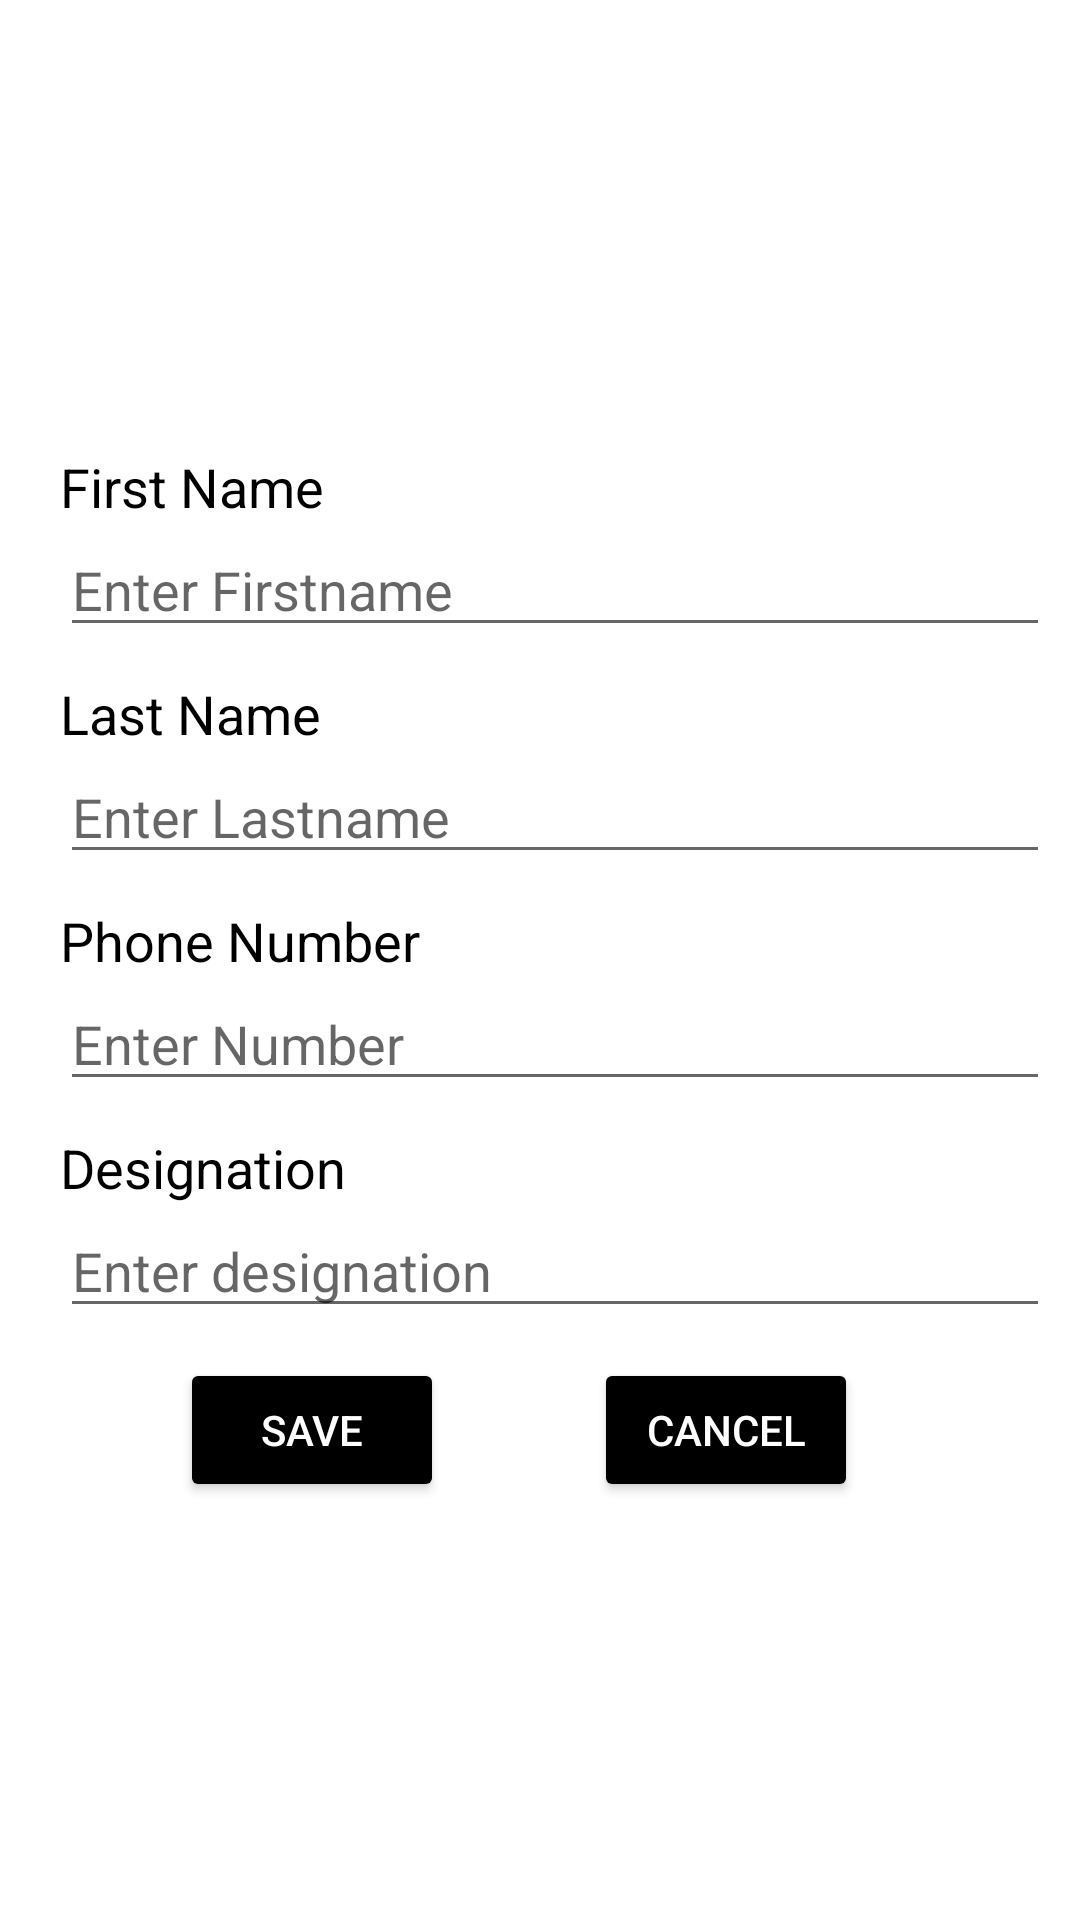

Here is an Android app screen rendered from its layout file. Give the layout XML and the strings, colors and styles it references.
<!-- AndroidManifest.xml: application theme Theme.EmplyoeeApp -->
<!-- res/layout/activity_employee_add.xml -->
<?xml version="1.0" encoding="utf-8"?>
<androidx.constraintlayout.widget.ConstraintLayout xmlns:android="http://schemas.android.com/apk/res/android"
    xmlns:app="http://schemas.android.com/apk/res-auto"
    xmlns:tools="http://schemas.android.com/tools"
    android:layout_width="match_parent"
    android:layout_height="match_parent"
    tools:context=".EmployeeAddActivity">

    <LinearLayout
        android:id="@+id/linear_id"
        android:layout_width="match_parent"
        android:layout_height="match_parent"
        android:orientation="vertical"
        android:layout_marginTop="150dp"
        android:layout_marginStart="10dp"
        android:layout_marginEnd="10dp"
        >


        <TextView
            android:layout_width="wrap_content"
            android:layout_height="wrap_content"
            android:layout_marginStart="10dp"
            android:text="@string/first_name"
            android:textColor="@color/black"
            android:textSize="18sp" />

        <EditText
            android:id="@+id/txt_firstname"
            android:layout_width="match_parent"
            android:layout_height="wrap_content"
            android:layout_marginStart="10dp"
            android:hint="@string/enter_firstname"
            android:inputType="text"
            />

        <TextView
            android:layout_width="wrap_content"
            android:layout_height="wrap_content"
            android:layout_marginStart="10dp"
            android:layout_marginTop="10sp"
            android:text="@string/last_name"
            android:textColor="@color/black"
            android:textSize="18sp" />

        <EditText
            android:id="@+id/txt_lasttname"
            android:layout_width="match_parent"
            android:layout_height="wrap_content"
            android:layout_marginStart="10dp"
            android:hint="@string/enter_lastname"
            android:inputType="text" />

        <TextView
            android:layout_width="wrap_content"
            android:layout_height="wrap_content"
            android:layout_marginStart="10dp"
            android:layout_marginTop="10sp"
            android:text="@string/phone_number"
            android:textColor="@color/black"
            android:textSize="18sp" />

        <EditText
            android:id="@+id/txt_phone_number"
            android:layout_width="match_parent"
            android:layout_height="wrap_content"
            android:layout_marginStart="10dp"
            android:hint="@string/number"
            android:inputType="phone" />

        <TextView
            android:layout_width="wrap_content"
            android:layout_height="wrap_content"
            android:layout_marginStart="10dp"
            android:layout_marginTop="10sp"
            android:text="Designation"
            android:textColor="@color/black"
            android:textSize="18sp" />

        <EditText
            android:id="@+id/txt_designation"
            android:layout_width="match_parent"
            android:layout_height="wrap_content"
            android:layout_marginStart="10dp"
            android:hint="Enter designation" />



        <RelativeLayout
            android:id="@+id/relative_btn_id"
            android:layout_width="wrap_content"
            android:layout_height="wrap_content">

            <Button
                android:id="@+id/save_id"
                android:layout_width="wrap_content"
                android:layout_height="wrap_content"
                android:textColor="@color/white"
                android:backgroundTint="@color/black"
                android:layout_marginStart="50dp"
                android:layout_marginTop="10dp"
                android:text="@string/save"
                />
            <Button
                android:id="@+id/cancel_id"
                android:layout_width="wrap_content"
                android:layout_height="wrap_content"
                android:textColor="@color/white"
                android:layout_toEndOf="@id/save_id"
                android:backgroundTint="@color/black"
                android:layout_marginStart="50dp"
                android:layout_marginTop="10dp"
                android:text="@string/cancel"
                />
        </RelativeLayout>

    </LinearLayout>

</androidx.constraintlayout.widget.ConstraintLayout>
<!-- resources referenced by this layout -->
<resources>
  <string name="cancel">Cancel</string>
  <string name="enter_firstname">Enter Firstname</string>
  <string name="enter_lastname">Enter Lastname</string>
  <string name="first_name">First Name</string>
  <string name="last_name">Last Name</string>
  <string name="number">Enter Number</string>
  <string name="phone_number">Phone Number</string>
  <string name="save">Save</string>
  <style name="Theme.EmplyoeeApp" parent="Theme.MaterialComponents.Light">
          
          <item name="colorPrimary">@color/purple_500</item>
          <item name="colorPrimaryVariant">@color/purple_700</item>
          <item name="colorOnPrimary">@color/white</item>
          
          <item name="colorSecondary">@color/teal_200</item>
          <item name="colorSecondaryVariant">@color/teal_700</item>
          <item name="colorOnSecondary">@color/black</item>
          
          <item name="android:statusBarColor">?attr/colorPrimaryVariant</item>
          
      </style>
  <!-- not gathered from this repository: default colours our renderer supplied (Android Studio template values) -->
  <color name="purple_500">#FF6200EE</color>
  <color name="purple_700">#FF3700B3</color>
  <color name="teal_200">#FF03DAC5</color>
  <color name="teal_700">#FF018786</color>
  <color name="black">#FF000000</color>
  <color name="white">#FFFFFFFF</color>
</resources>
